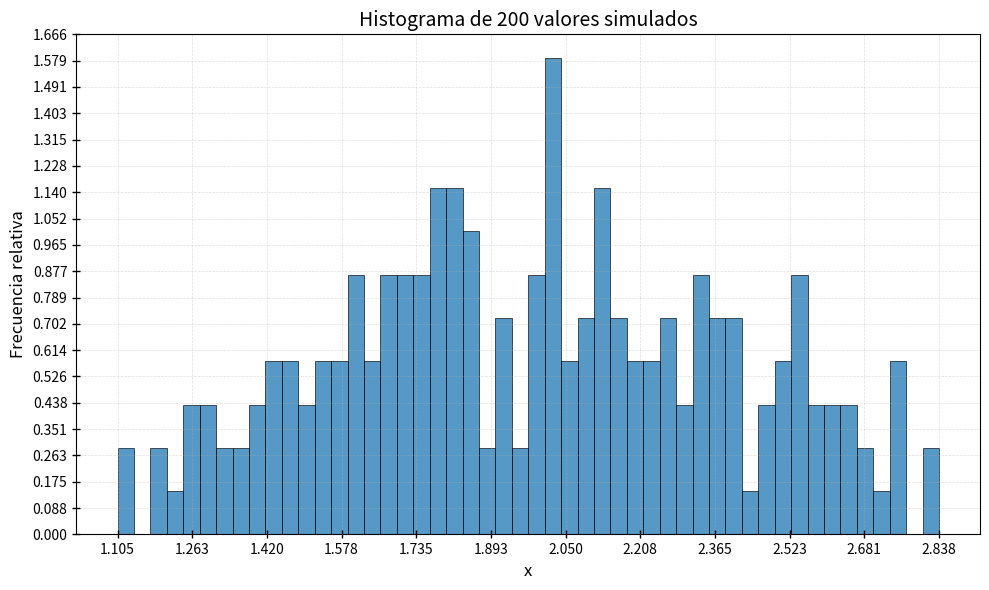

The script that saved this image:
import numpy as np
import matplotlib.pyplot as plt

N = 200  
np.random.seed(42)  

with open("simulacion.txt", "w", encoding="utf-8") as f:
    f.write("Simulación de distribución triangular\n")
    f.write("f(x) = x-1 si 1≤x≤2, 3-x si 2<x≤3\n\n")
    f.write(f"Total de valores simulados: {N}\n\n")
    f.write("Iteración | u | Fórmula usada | Resultado x\n")
    f.write("----------------------------------------------\n")

resultados = []

for i in range(1, N + 1):
    u = np.random.rand()  
    
    if u <= 0.5:
        x = 1 + np.sqrt(2 * u)
        formula = "x = 1 + sqrt(2u)"
    else:
        x = 3 - np.sqrt(2 * (1 - u))
        formula = "x = 3 - sqrt(2(1 - u))"
    
    resultados.append(x)

    mensaje = f"{i:03d} | u={u:.5f} | {formula} | x={x:.5f}"
    print(mensaje)
    with open("simulacion.txt", "a", encoding="utf-8") as f:
        f.write(mensaje + "\n")

media = np.mean(resultados)
varianza = np.var(resultados, ddof=1)

print("\n--- Estadísticas ---")
print(f"Media simulada: {media:.4f}")
print(f"Varianza simulada: {varianza:.4f}")

with open("simulacion.txt", "a", encoding="utf-8") as f:
    f.write("\n--- Estadísticas ---\n")
    f.write(f"Media simulada: {media:.4f}\n")
    f.write(f"Varianza simulada: {varianza:.4f}\n")

plt.figure(figsize=(10, 6))

plt.hist(
    resultados,
    bins=50,
    density=True,
    edgecolor='black',
    alpha=0.75,
    linewidth=0.6
)

plt.title("Histograma de 200 valores simulados", fontsize=14)
plt.xlabel("x", fontsize=12)
plt.ylabel("Frecuencia relativa", fontsize=12)

plt.xticks(np.linspace(min(resultados), max(resultados), 12))

plt.yticks(np.linspace(0, plt.gca().get_ylim()[1], 20))

plt.grid(True, which='both', linestyle='--', linewidth=0.5, alpha=0.4)

plt.tick_params(axis='both', direction='inout', length=6, width=1)

plt.tight_layout()
plt.savefig("histograma.png", dpi=300)
plt.show()
